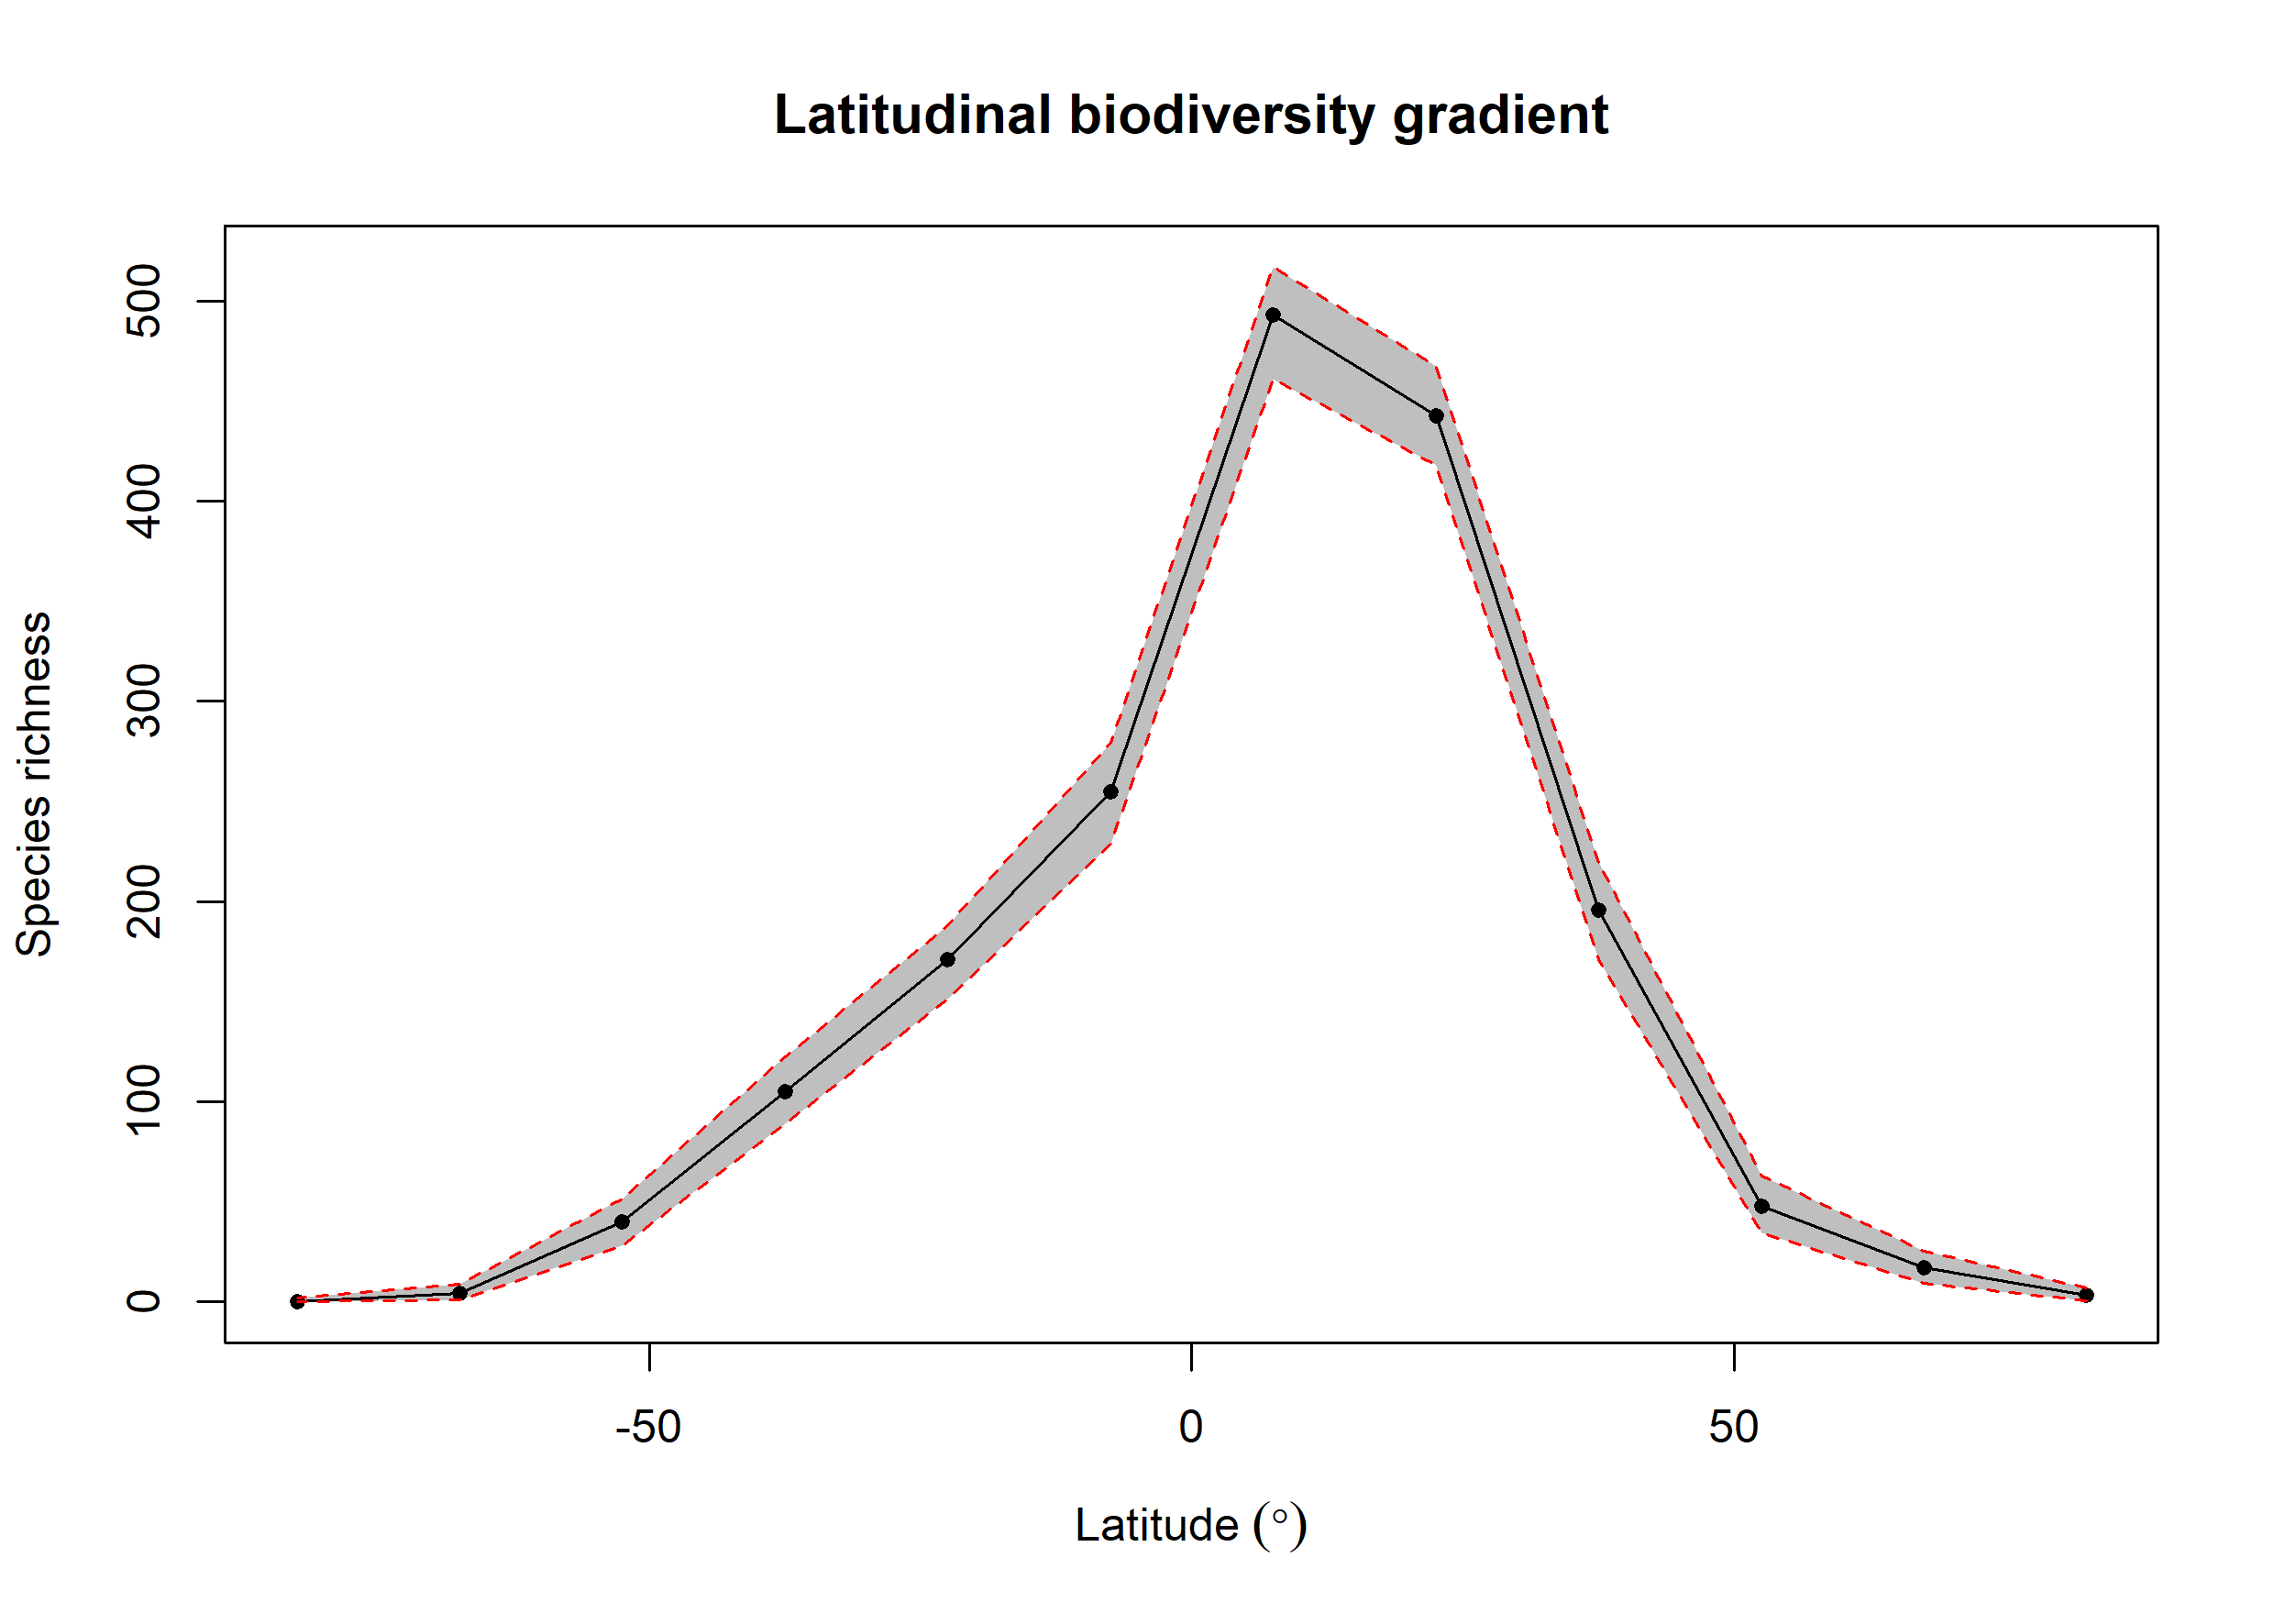

Values plotted in this chart, from the file beside it:
bin, max, min, mid, hemisphere, mean_richness, CI.Lower, CI.Upper
1, 90, 75, 82.5, N, 3.22, 0.475, 7
2, 75, 60, 67.5, N, 17.04, 9.475, 25.52
3, 60, 45, 52.5, N, 47.73, 34.42, 63.05
4, 45, 30, 37.5, N, 195.9, 170.9, 219.5
5, 30, 15, 22.5, N, 442.8, 417.9, 467.5
6, 15, 0, 7.5, N, 492.8, 461, 517
7, 0, -15, -7.5, S, 254.7, 228.8, 279
8, -15, -30, -22.5, S, 170.9, 151.5, 188
9, -30, -45, -37.5, S, 105.2, 89, 122.5
10, -45, -60, -52.5, S, 39.8, 28, 51.52
11, -60, -75, -67.5, S, 4.32, 1, 9
12, -75, -90, -82.5, S, 0.33, 0, 2
